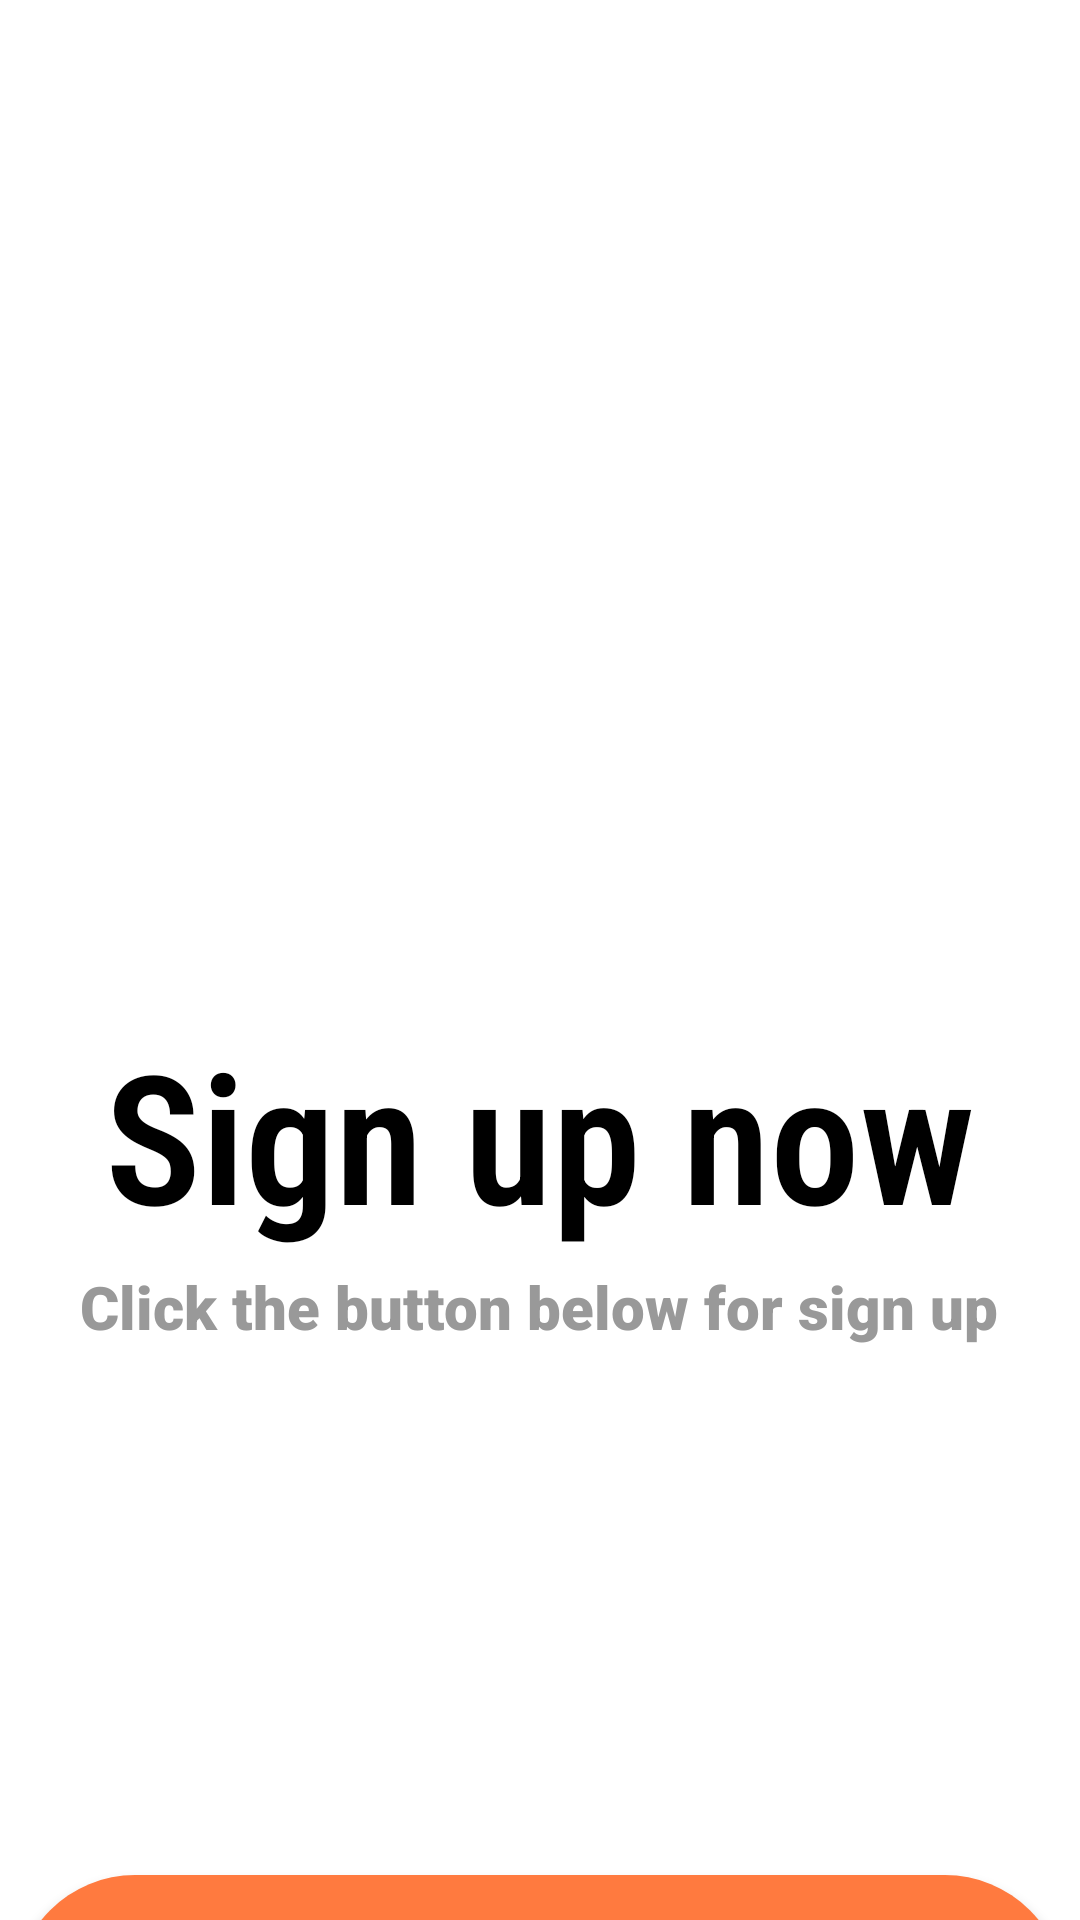

This screen was rendered from an Android layout file. Write that file and the resources it references.
<!-- AndroidManifest.xml: application theme Theme.RecoMenu -->
<!-- res/layout/fragment_register.xml -->
<?xml version="1.0" encoding="utf-8"?>
<androidx.constraintlayout.widget.ConstraintLayout xmlns:android="http://schemas.android.com/apk/res/android"
    xmlns:tools="http://schemas.android.com/tools"
    android:layout_width="match_parent"
    android:layout_height="match_parent"
    xmlns:app="http://schemas.android.com/apk/res-auto"
    android:background="@color/white"
    tools:context=".auth.RegisterFragment">

    <RelativeLayout
        android:id="@+id/container"
        android:layout_width="match_parent"
        android:layout_height="wrap_content"
        android:background="@color/white"
        android:orientation="vertical"
        app:layout_constraintEnd_toEndOf="parent"
        app:layout_constraintStart_toStartOf="parent"
        app:layout_constraintTop_toTopOf="parent">

    <ImageView
        android:id="@+id/logo_reco"
        android:layout_width="400dp"
        android:layout_height="300dp"
        android:layout_centerHorizontal="true"
        android:layout_marginTop="16dp"
        android:layout_marginBottom="20dp"
        android:src="@drawable/reco_menu"
        />

        <TextView
            android:id="@+id/welcoming_text"
            android:layout_width="wrap_content"
            android:layout_height="wrap_content"
            android:layout_below="@id/logo_reco"
            android:layout_centerHorizontal="true"
            android:layout_marginTop="2dp"
            android:fontFamily="sans-serif-condensed-light"
            android:text="@string/sign_up_now"
            android:textColor="@color/black"
            android:textStyle="bold"
            android:textSize="60sp"
            />
        <TextView
            android:id="@+id/click_direction"
            android:layout_width="wrap_content"
            android:layout_height="wrap_content"
            android:layout_below="@id/welcoming_text"
            android:layout_centerHorizontal="true"
            android:layout_marginTop="4dp"
            android:fontFamily="sans-serif-black"
            android:text="@string/click_the_button"
            android:textColor="@color/gray"
            android:textSize="20sp"
            />

    </RelativeLayout>

    <Button
        android:id="@+id/btn_action"
        android:layout_width="350dp"
        android:layout_height="80dp"
        android:layout_marginHorizontal="32dp"
        android:layout_marginTop="176dp"
        android:background="@drawable/custom_sign_in_button"
        android:text="@string/sign_up_button"
        android:textAllCaps="false"
        android:textSize="24sp"
        android:transitionName="action"
        app:backgroundTint="@null"
        app:layout_constraintEnd_toEndOf="parent"
        app:layout_constraintStart_toStartOf="parent"
        app:layout_constraintTop_toBottomOf="@+id/container" />


</androidx.constraintlayout.widget.ConstraintLayout>
<!-- resources referenced by this layout -->
<resources>
  <color name="black">#FF000000</color>
  <color name="gray">#999999</color>
  <color name="white">#FFFFFFFF</color>
  <!-- drawable custom_sign_in_button (drawable) -->
  <?xml version="1.0" encoding="utf-8"?>
  
  <shape xmlns:android="http://schemas.android.com/apk/res/android"
      android:shape="rectangle">
      <solid android:color="@color/primary" />
      <corners android:radius="100dp" />
  </shape>
  <string name="click_the_button">Click the button below for sign up</string>
  <string name="sign_up_button">Sign up</string>
  <string name="sign_up_now">Sign up now</string>
  <style name="Theme.RecoMenu" parent="Theme.MaterialComponents.DayNight.DarkActionBar">
          
          <item name="colorPrimary">@color/primary</item>
          <item name="colorPrimaryVariant">@color/secondary</item>
          <item name="colorOnPrimary">@color/white</item>
          
          <item name="colorSecondary">@color/teal_200</item>
          <item name="colorSecondaryVariant">@color/teal_700</item>
          <item name="colorOnSecondary">@color/black</item>
          
          <item name="android:statusBarColor">?attr/colorPrimaryVariant</item>
          
      </style>
  <color name="primary">#FF7A3F</color>
  <color name="secondary">#FFA077</color>
  <color name="teal_200">#FF03DAC5</color>
  <color name="teal_700">#FF018786</color>
</resources>
